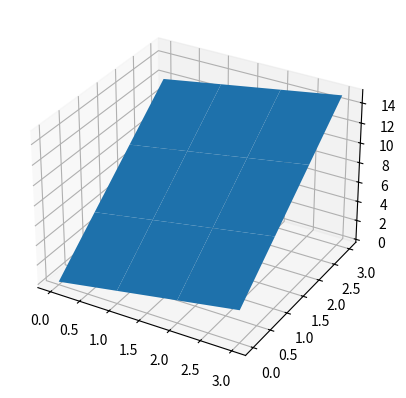

Recreate this plot in Python.
import numpy as np
import matplotlib.pyplot as plt
from mpl_toolkits.mplot3d import Axes3D

def show_3d_data(data, label='No Name'):
    # Set up grid and test data
    nx, ny = data.shape[1], data.shape[0]
    x = range(nx)
    y = range(ny)

    hf = plt.figure()
    ha = hf.add_subplot(111, projection='3d')

    X, Y = np.meshgrid(x, y)  # `plot_surface` expects `x` and `y` data to be 2D
    ha.plot_surface(X, Y, data)
    # ha.plot_wireframe(X, Y, data)
    # ha.contourf(X, Y, data)

    plt.show()

if __name__ == '__main__':
    show_3d_data(np.arange(16).reshape((4,4)))
